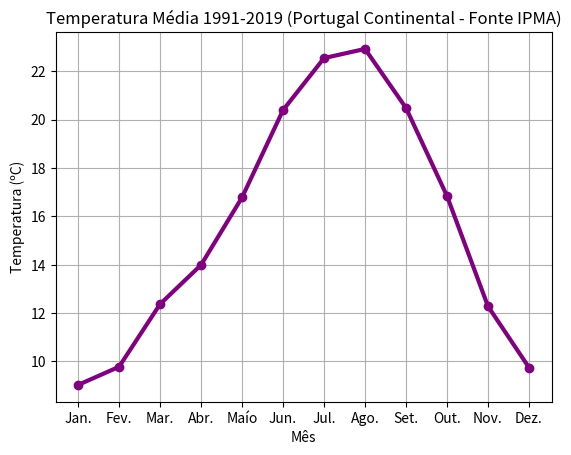

Python code for this plot:
'''Exemplo da elaboração de um gráfico, utilizando funções do módulo pyplot da
biblioteca matplotlib'''

# Importação do módulo pyplot da biblioteca matplotlib
import matplotlib.pyplot

# Listas de valores a ser apresentados no gráfico
matplotlib.pyplot.plot(
    ["Jan.", "Fev.", "Mar.", "Abr.", "Maío", "Jun.", "Jul.", "Ago.",
     "Set.", "Out.", "Nov.", "Dez."],
    [9.03, 9.78, 12.37, 13.99, 16.78,
     20.39, 22.54, 22.92, 20.48, 16.84, 12.28, 9.75],
    '-o',
    color="purple",
    linewidth=3
)

# Apresenta o titulo do gráfico
matplotlib.pyplot.title(
    'Temperatura Média 1991-2019 (Portugal Continental - Fonte IPMA)'
)

# Apresenta o rótulo do eixo do y
matplotlib.pyplot.ylabel('Temperatura (ºC)')

# Apresenta o rótulo do eixo do x
matplotlib.pyplot.xlabel('Mês')

# Apresenta a grelha do gráfico
matplotlib.pyplot.grid()

# Apresenta o gráfico numa janela
matplotlib.pyplot.show()
